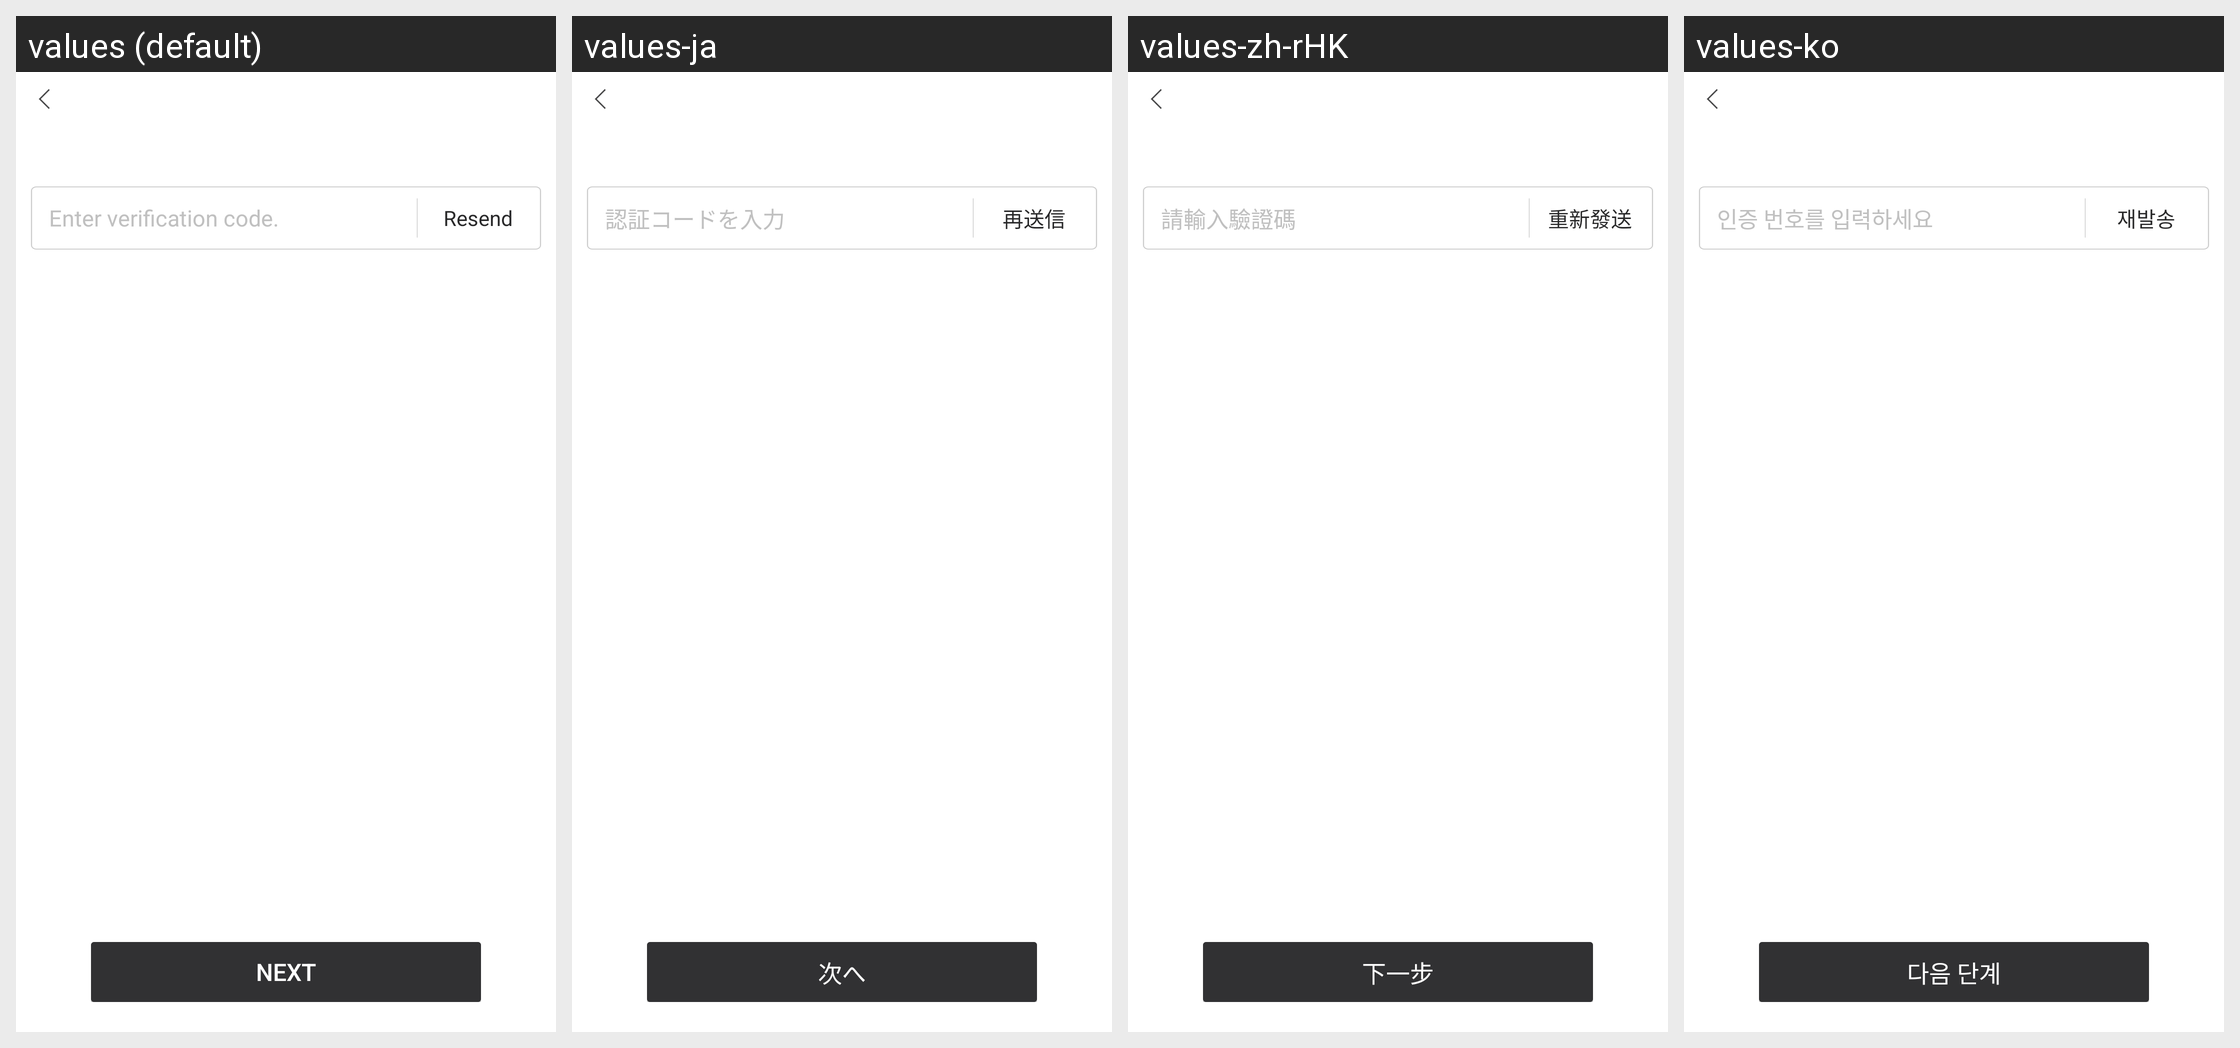

Here is an Android app screen in its default locale and in the app's own translations. Write out the translated-string differences for the strings that appear on this screen.
Android screen res/layout/netease_mpay_oversea__security_mail_code_input.xml rendered under 4 locales, left to right: values (default), values-ja, values-zh-rHK, values-ko. Device: Nexus 5 (rendered at 1080×1920; each locale shown at half size, 540×960, under a caption strip naming it); theme Theme.MaterialComponents.DayNight.NoActionBar.
Other locales in the repository, not shown: values-af, values-af-rZA, values-am, values-ar, values-ar-rSA, values-as, values-az, values-az-rAZ, values-be, values-bg, values-bn, values-bn-rBD, values-bn-rIN, values-bs, values-ca, values-ceb-rPH, values-cs, values-cs-rCZ, values-da, values-de, values-de-rDE, values-el, values-el-rGR, values-en, values-en-rCA, values-en-rGB, values-en-rIN, values-en-rSS, values-en-rXC, values-es, values-es-rES, values-es-rUS, values-et, values-et-rEE, values-eu, values-eu-rES, values-fa, values-fi, values-fil-rPH, values-fr, values-fr-rCA, values-fr-rFR, values-gl, values-gl-rES, values-gu, values-gu-rIN, values-hi, values-hi-rIN, values-hr, values-hu, values-hu-rHU, values-hy, values-hy-rAM, values-id, values-in, values-in-rID, values-is, values-is-rIS, values-it, values-it-rIT, values-iw, values-ja-rJP, values-jv-rID, values-ka, values-ka-rGE, values-kk, values-kk-rKZ, values-km, values-km-rKH, values-kn, values-kn-rIN, values-ko-rKR, values-ky, values-ky-rKG, values-lo, values-lo-rLA, values-lt, values-lv, values-mk, values-mk-rMK, values-ml, values-ml-rIN, values-mn, values-mn-rMN, values-mr, values-mr-rIN, values-ms, values-ms-rMY, values-my, values-my-rMM, values-nb, values-ne, values-ne-rNP, values-nl, values-nl-rNL, values-or, values-or-rIN, values-pa, values-pa-rIN, values-pl, values-pl-rPL, values-pt, values-pt-rBR, values-pt-rPT, values-ro, values-ro-rRO, values-ru, values-ru-rRU, values-si, values-si-rLK, values-sk, values-sl, values-sq, values-sq-rAL, values-sr, values-sv, values-sv-rSE, values-sw, values-ta, values-ta-rIN, values-te, values-te-rIN, values-th, values-th-rTH, values-tl, values-tr, values-tr-rTR, values-uk, values-uk-rUA, values-ur, values-ur-rPK, values-uz, values-uz-rUZ, values-vi, values-vi-rVN, values-zh, values-zh-rCN, values-zh-rMO, values-zh-rTW, values-zu, values-zu-rZA.
Strings drawn on this screen, with the default value and each locale's value (text and hints the layout hard-codes, and strings that could not be matched under every locale, appear in the picture but are not listed):

netease_mpay_oversea__safe_mail_code_hint
  values: Enter verification code.
  values-ja: 認証コードを入力
  values-zh-rHK: 請輸入驗證碼
  values-ko: 인증 번호를 입력하세요

netease_mpay_oversea__resend
  values: Resend
  values-ja: 再送信
  values-zh-rHK: 重新發送
  values-ko: 재발송

netease_mpay_oversea__safe_mail_next
  values: Next
  values-ja: 次へ
  values-zh-rHK: 下一步
  values-ko: 다음 단계
